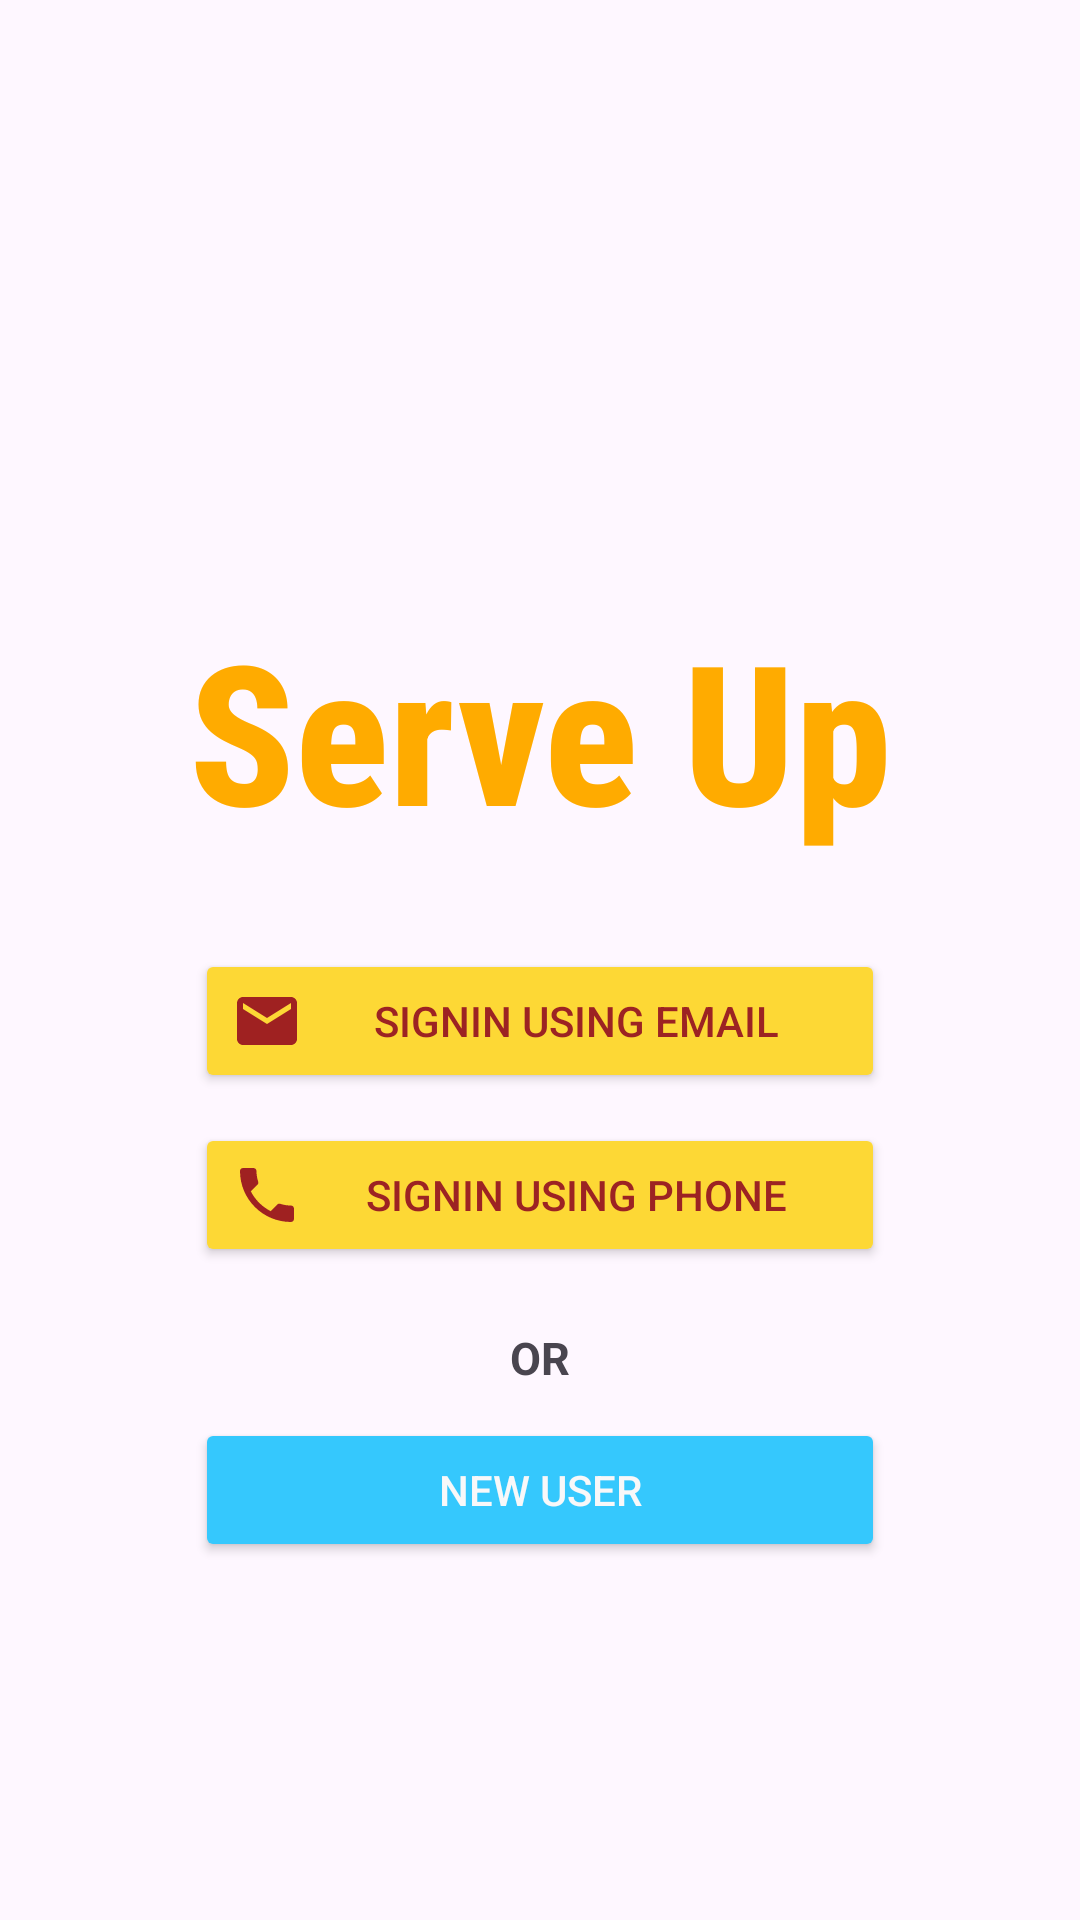

Reconstruct the res/layout file that produces this screen, plus the resources it refers to.
<!-- AndroidManifest.xml: application theme Theme.ServeUP -->
<!-- res/layout/activity_main.xml -->
<?xml version="1.0" encoding="utf-8"?>
<androidx.constraintlayout.widget.ConstraintLayout
    xmlns:android="http://schemas.android.com/apk/res/android"
    xmlns:app="http://schemas.android.com/apk/res-auto"
    xmlns:tools="http://schemas.android.com/tools"
    android:layout_width="match_parent"
    android:layout_height="match_parent"
android:foregroundGravity="center"
    tools:context=".MainActivity">


<LinearLayout

    android:layout_width="match_parent"
    android:layout_height="match_parent"
    android:gravity="center_horizontal"
    android:orientation="vertical">

<TextView
    android:layout_width="match_parent"
    android:layout_height="wrap_content"
    android:text="Serve Up"
    android:textSize="65sp"
    android:fontFamily="sans-serif-condensed-medium"
    android:layout_marginTop="200dp"
    android:textColor="#FFAB00"
    android:textAlignment="center"
    android:textStyle="bold"/>

    <androidx.appcompat.widget.AppCompatButton
        android:layout_width="230dp"
        android:id="@+id/signem"
        android:layout_height="wrap_content"
        android:backgroundTint="#FDD835"
        android:layout_marginTop="30dp"
        android:drawableLeft="@drawable/baseline_email_24"
        android:text="Signin using Email"
        android:textAlignment="center"
        android:textColor="#9C2323" />

    <androidx.appcompat.widget.AppCompatButton
        android:layout_width="230dp"
        android:layout_height="wrap_content"
        android:id="@+id/signph"
        android:backgroundTint="#FDD835"
        android:layout_marginTop="10dp"
        android:drawableLeft="@drawable/baseline_local_phone_24"
        android:text="Signin Using Phone"
        android:textAlignment="center"
        android:textColor="#9C2323" />
    <TextView
        android:layout_width="100dp"
        android:layout_height="wrap_content"
        android:layout_marginTop="20dp"
        android:text="OR"
        android:textStyle="bold"
        android:textSize="15sp"
        android:textAlignment="center"/>

    <androidx.appcompat.widget.AppCompatButton
        android:layout_width="230dp"
        android:layout_height="wrap_content"
        android:id="@+id/signnew"
        android:layout_marginTop="10dp"
        android:backgroundTint="#35C8FD"
        android:text="New user"
        android:textAlignment="center"
        android:textColor="#F8F8F9" />

</LinearLayout>
</androidx.constraintlayout.widget.ConstraintLayout>
<!-- resources referenced by this layout -->
<resources>
  <!-- drawable baseline_email_24 (drawable) -->
  <vector android:height="24dp" android:tint="#9F2121"
      android:viewportHeight="24" android:viewportWidth="24"
      android:width="24dp" xmlns:android="http://schemas.android.com/apk/res/android">
      <path android:fillColor="@android:color/white" android:pathData="M20,4L4,4c-1.1,0 -1.99,0.9 -1.99,2L2,18c0,1.1 0.9,2 2,2h16c1.1,0 2,-0.9 2,-2L22,6c0,-1.1 -0.9,-2 -2,-2zM20,8l-8,5 -8,-5L4,6l8,5 8,-5v2z"/>
  </vector>
  <!-- drawable baseline_local_phone_24 (drawable) -->
  <vector android:height="24dp" android:tint="#9F2121"
      android:viewportHeight="24" android:viewportWidth="24"
      android:width="24dp" xmlns:android="http://schemas.android.com/apk/res/android">
      <path android:fillColor="@android:color/white" android:pathData="M6.62,10.79c1.44,2.83 3.76,5.14 6.59,6.59l2.2,-2.2c0.27,-0.27 0.67,-0.36 1.02,-0.24 1.12,0.37 2.33,0.57 3.57,0.57 0.55,0 1,0.45 1,1V20c0,0.55 -0.45,1 -1,1 -9.39,0 -17,-7.61 -17,-17 0,-0.55 0.45,-1 1,-1h3.5c0.55,0 1,0.45 1,1 0,1.25 0.2,2.45 0.57,3.57 0.11,0.35 0.03,0.74 -0.25,1.02l-2.2,2.2z"/>
  </vector>
  <style name="Theme.ServeUP" parent="Base.Theme.ServeUP" />
  <style name="Base.Theme.ServeUP" parent="Theme.Material3.DayNight.NoActionBar">
          
          
      </style>
</resources>
